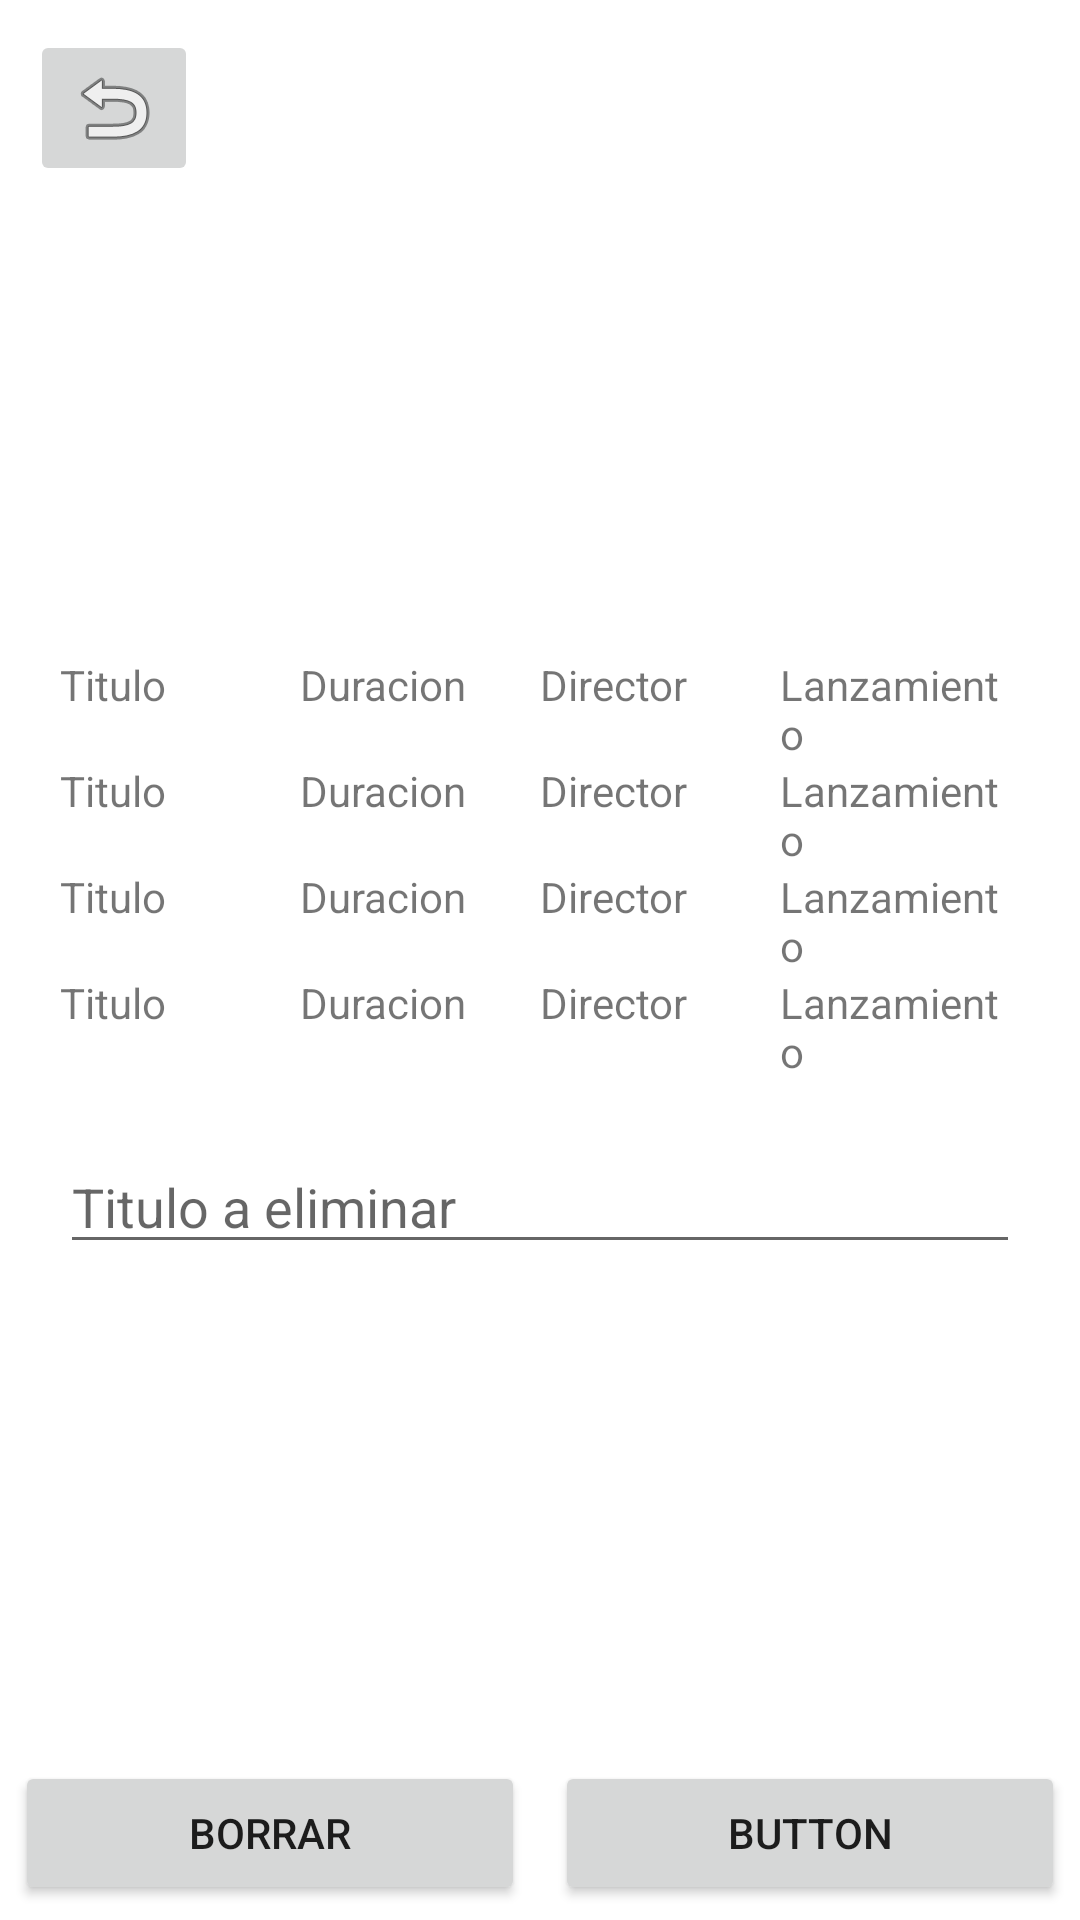

The Android layout XML behind this screen, and the referenced resources:
<!-- AndroidManifest.xml: application theme Theme.ExamenMultimedia -->
<!-- res/layout/activity_movie_display.xml -->
<?xml version="1.0" encoding="utf-8"?>
<RelativeLayout xmlns:android="http://schemas.android.com/apk/res/android"
    xmlns:app="http://schemas.android.com/apk/res-auto"
    xmlns:tools="http://schemas.android.com/tools"
    android:layout_width="match_parent"
    android:layout_height="match_parent">

    <ImageButton
        android:id="@+id/buttonBack"
        android:layout_margin="10sp"
        android:layout_width="wrap_content"
        android:layout_height="wrap_content"
        android:src="@android:drawable/ic_menu_revert"
        android:text="Button" />

    <LinearLayout
        android:layout_width="match_parent"
        android:layout_height="match_parent"
        android:orientation="vertical"
        android:id="@+id/linear"
        android:gravity="center"
        android:padding="20dp"
        tools:context=".MainActivity">


    <TableLayout
        android:layout_width="match_parent"
        android:layout_height="wrap_content">

        <TableRow
            android:layout_width="match_parent"
            android:layout_height="match_parent" >
            <TextView
                android:id="@+id/textViewTitulo"
                android:layout_width="0dp"
                android:layout_height="wrap_content"
                android:layout_weight="1"
                android:text="Titulo" />
            <TextView
                android:id="@+id/textViewDuracion"
                android:layout_weight="1"
                android:layout_width="0dp"
                android:layout_height="wrap_content"
                android:text="Duracion" />
            <TextView
                android:id="@+id/textViewDirector"
                android:layout_weight="1"
                android:layout_width="0dp"
                android:layout_height="wrap_content"
                android:text="Director" />
            <TextView
                android:id="@+id/textViewLanzamiento"
                android:layout_weight="1"
                android:layout_width="0dp"
                android:layout_height="wrap_content"
                android:text="Lanzamiento" />
        </TableRow>

        <TableRow
            android:layout_width="match_parent"
            android:layout_height="match_parent" >
            <TextView
                android:id="@+id/textViewTitulo1"
                android:layout_width="0dp"
                android:layout_height="wrap_content"
                android:layout_weight="1"
                android:text="Titulo" />
            <TextView
                android:id="@+id/textViewDuracion1"
                android:layout_weight="1"
                android:layout_width="0dp"
                android:layout_height="wrap_content"
                android:text="Duracion" />
            <TextView
                android:id="@+id/textViewDirector1"
                android:layout_weight="1"
                android:layout_width="0dp"
                android:layout_height="wrap_content"
                android:text="Director" />
            <TextView
                android:id="@+id/textViewLanzamiento1"
                android:layout_weight="1"
                android:layout_width="0dp"
                android:layout_height="wrap_content"
                android:text="Lanzamiento" />
        </TableRow>

        <TableRow
            android:layout_width="match_parent"
            android:layout_height="match_parent" >
            <TextView
                android:id="@+id/textViewTitulo2"
                android:layout_width="0dp"
                android:layout_height="wrap_content"
                android:layout_weight="1"
                android:text="Titulo" />
            <TextView
                android:id="@+id/textViewDuracion2"
                android:layout_weight="1"
                android:layout_width="0dp"
                android:layout_height="wrap_content"
                android:text="Duracion" />
            <TextView
                android:id="@+id/textViewDirector2"
                android:layout_weight="1"
                android:layout_width="0dp"
                android:layout_height="wrap_content"
                android:text="Director" />
            <TextView
                android:id="@+id/textViewLanzamiento2"
                android:layout_weight="1"
                android:layout_width="0dp"
                android:layout_height="wrap_content"
                android:text="Lanzamiento" />
        </TableRow>

        <TableRow
            android:layout_width="match_parent"
            android:layout_height="match_parent" >
            <TextView
                android:id="@+id/textViewTitulo3"
                android:layout_width="0dp"
                android:layout_height="wrap_content"
                android:layout_weight="1"
                android:text="Titulo" />
            <TextView
                android:id="@+id/textViewDuracion3"
                android:layout_weight="1"
                android:layout_width="0dp"
                android:layout_height="wrap_content"
                android:text="Duracion" />
            <TextView
                android:id="@+id/textViewDirector3"
                android:layout_weight="1"
                android:layout_width="0dp"
                android:layout_height="wrap_content"
                android:text="Director" />
            <TextView
                android:id="@+id/textViewLanzamiento3"
                android:layout_weight="1"
                android:layout_width="0dp"
                android:layout_height="wrap_content"
                android:text="Lanzamiento" />
        </TableRow>
    </TableLayout>

        <EditText
            android:id="@+id/editTextEliminarPeli"
            android:layout_marginTop="20sp"
            android:layout_width="match_parent"
            android:layout_height="wrap_content"
            android:ems="10"
            android:inputType="textPersonName"
            android:hint="Titulo a eliminar" />


    </LinearLayout>
    <LinearLayout
        android:layout_width="match_parent"
        android:layout_height="wrap_content"
        android:orientation="horizontal"
        android:layout_alignParentBottom="true">
    <Button

        android:id="@+id/buttonLimpiarTodo"
        android:layout_weight="1"
        android:layout_width="0dp"
        android:layout_margin="5dp"
        android:layout_height="wrap_content"
        android:text="Borrar" />
    <Button

        android:id="@+id/buttonLimpiarConcreto"
        android:layout_weight="1"
        android:layout_width="0dp"
        android:layout_margin="5dp"
        android:layout_height="wrap_content"
        android:text="Button" />
    </LinearLayout>

</RelativeLayout>
<!-- resources referenced by this layout -->
<resources>
  <style name="Theme.ExamenMultimedia" parent="Theme.MaterialComponents.DayNight.DarkActionBar">
          
          <item name="colorPrimary">@color/purple_500</item>
          <item name="colorPrimaryVariant">@color/purple_700</item>
          <item name="colorOnPrimary">@color/white</item>
          
          <item name="colorSecondary">@color/teal_200</item>
          <item name="colorSecondaryVariant">@color/teal_700</item>
          <item name="colorOnSecondary">@color/black</item>
          
          <item name="android:statusBarColor">?attr/colorPrimaryVariant</item>
          
      </style>
  <!-- not gathered from this repository: default colours our renderer supplied (Android Studio template values) -->
  <color name="purple_500">#FF6200EE</color>
  <color name="purple_700">#FF3700B3</color>
  <color name="teal_200">#FF03DAC5</color>
  <color name="teal_700">#FF018786</color>
  <color name="black">#FF000000</color>
  <color name="white">#FFFFFFFF</color>
</resources>
